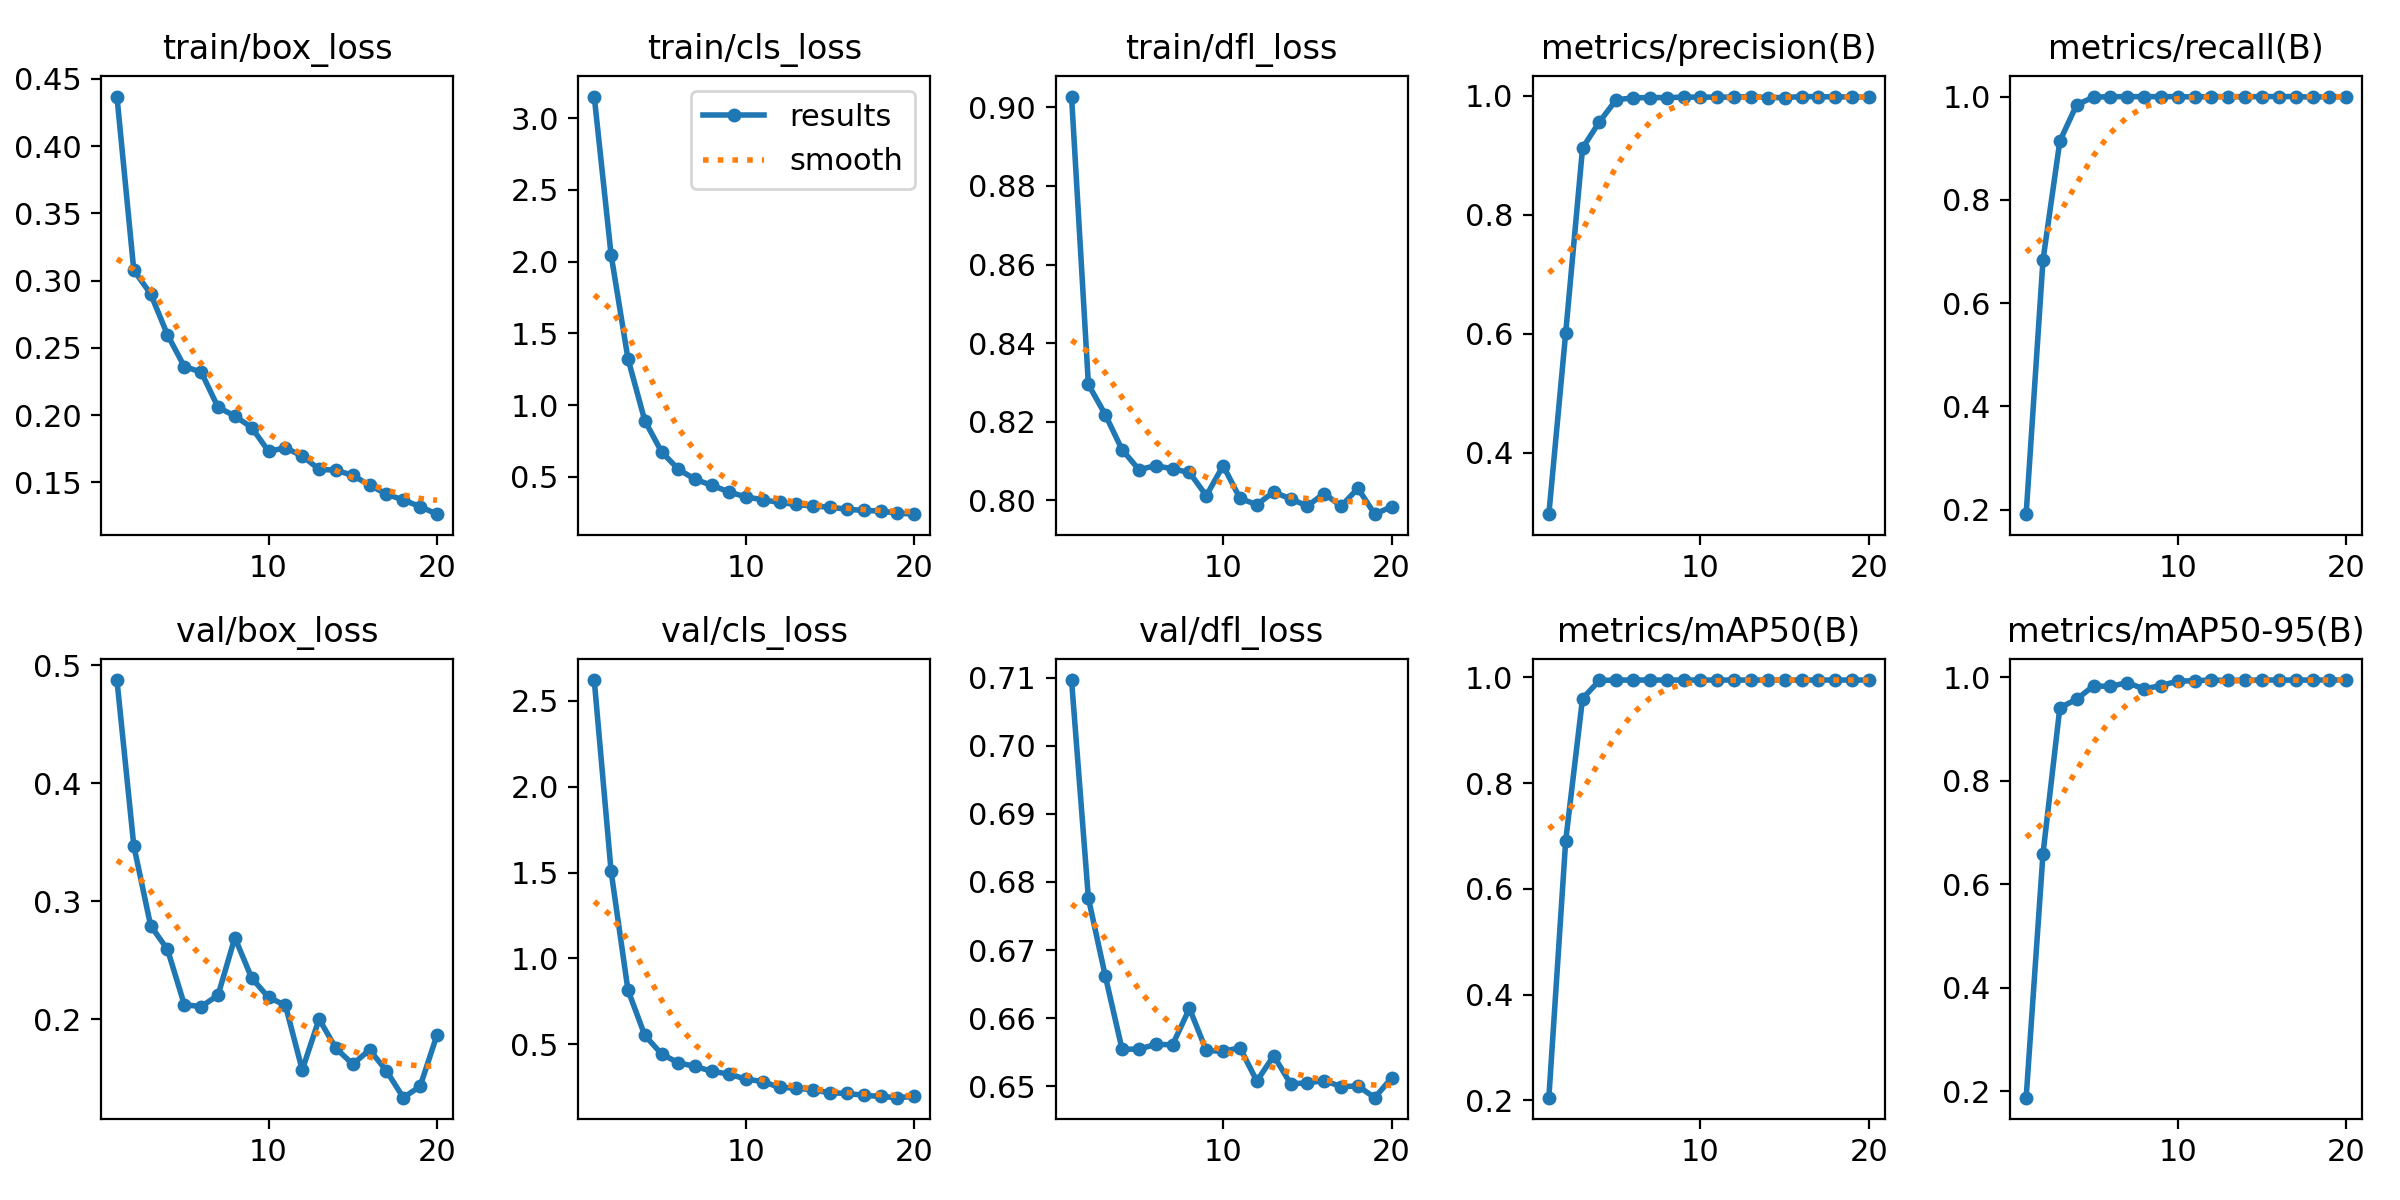

The data file committed next to this chart (first rows):
epoch, time, train/box_loss, train/cls_loss, train/dfl_loss, metrics/precision(B), metrics/recall(B), metrics/mAP50(B), metrics/mAP50-95(B), val/box_loss, val/cls_loss, val/dfl_loss, lr/pg0, lr/pg1, lr/pg2
1, 8.741, 0.4368, 3.151, 0.9028, 0.2968, 0.1914, 0.205, 0.1881, 0.4877, 2.621, 0.7097, 0.0003267, 0.0003267, 0.06766
2, 15.33, 0.3077, 2.048, 0.8295, 0.6015, 0.6835, 0.6912, 0.6592, 0.3472, 1.507, 0.6776, 0.0006303, 0.0006303, 0.03463
3, 21.15, 0.2901, 1.325, 0.8218, 0.9122, 0.9137, 0.96, 0.9415, 0.2793, 0.8161, 0.6662, 0.0009039, 0.0009039, 0.001571
4, 26.87, 0.2597, 0.8921, 0.8129, 0.9562, 0.9842, 0.9942, 0.9579, 0.2592, 0.552, 0.6554, 0.000865, 0.000865, 0.000865
5, 32.68, 0.236, 0.6741, 0.8078, 0.9935, 0.9987, 0.995, 0.9838, 0.2123, 0.4428, 0.6554, 0.00082, 0.00082, 0.00082
6, 38.64, 0.232, 0.5524, 0.8088, 0.9966, 0.9999, 0.995, 0.9827, 0.2107, 0.3912, 0.6561, 0.000775, 0.000775, 0.000775
7, 44.36, 0.2058, 0.4821, 0.808, 0.9972, 0.9998, 0.995, 0.9901, 0.2204, 0.3708, 0.6561, 0.00073, 0.00073, 0.00073
8, 50.15, 0.1993, 0.4405, 0.8071, 0.9969, 0.9999, 0.995, 0.9776, 0.2691, 0.3416, 0.6614, 0.000685, 0.000685, 0.000685
9, 55.64, 0.1907, 0.3952, 0.8012, 0.9979, 0.9998, 0.995, 0.9845, 0.2349, 0.3264, 0.6552, 0.00064, 0.00064, 0.00064
10, 61.2, 0.173, 0.3601, 0.8088, 0.9978, 1, 0.995, 0.9928, 0.2185, 0.2968, 0.6551, 0.000595, 0.000595, 0.000595
11, 66.7, 0.1756, 0.3409, 0.8005, 0.998, 0.9991, 0.995, 0.9938, 0.2118, 0.2828, 0.6556, 0.00055, 0.00055, 0.00055
12, 72.11, 0.1696, 0.3215, 0.7989, 0.9978, 0.9999, 0.995, 0.995, 0.157, 0.2487, 0.6507, 0.000505, 0.000505, 0.000505
13, 76.9, 0.1596, 0.3077, 0.8022, 0.9988, 1, 0.995, 0.9943, 0.2001, 0.2444, 0.6545, 0.00046, 0.00046, 0.00046
14, 81.74, 0.159, 0.2965, 0.8004, 0.9971, 0.9995, 0.995, 0.9948, 0.1753, 0.2329, 0.6504, 0.000415, 0.000415, 0.000415
15, 86.84, 0.1552, 0.2884, 0.7986, 0.997, 1, 0.995, 0.995, 0.1619, 0.2178, 0.6505, 0.00037, 0.00037, 0.00037
16, 116.8, 0.1479, 0.2746, 0.8017, 0.9988, 1, 0.995, 0.995, 0.174, 0.213, 0.6508, 0.000325, 0.000325, 0.000325
17, 121.9, 0.1412, 0.2661, 0.7985, 0.9985, 1, 0.995, 0.9949, 0.1562, 0.2028, 0.6499, 0.00028, 0.00028, 0.00028
18, 126.9, 0.1368, 0.2618, 0.8031, 0.9982, 0.9988, 0.995, 0.995, 0.1335, 0.1955, 0.65, 0.000235, 0.000235, 0.000235
19, 131.9, 0.132, 0.2476, 0.7965, 0.9982, 1, 0.995, 0.995, 0.1431, 0.1887, 0.6483, 0.00019, 0.00019, 0.00019
20, 137, 0.1263, 0.2401, 0.7984, 0.9974, 0.9994, 0.995, 0.995, 0.1867, 0.1963, 0.6512, 0.000145, 0.000145, 0.000145
